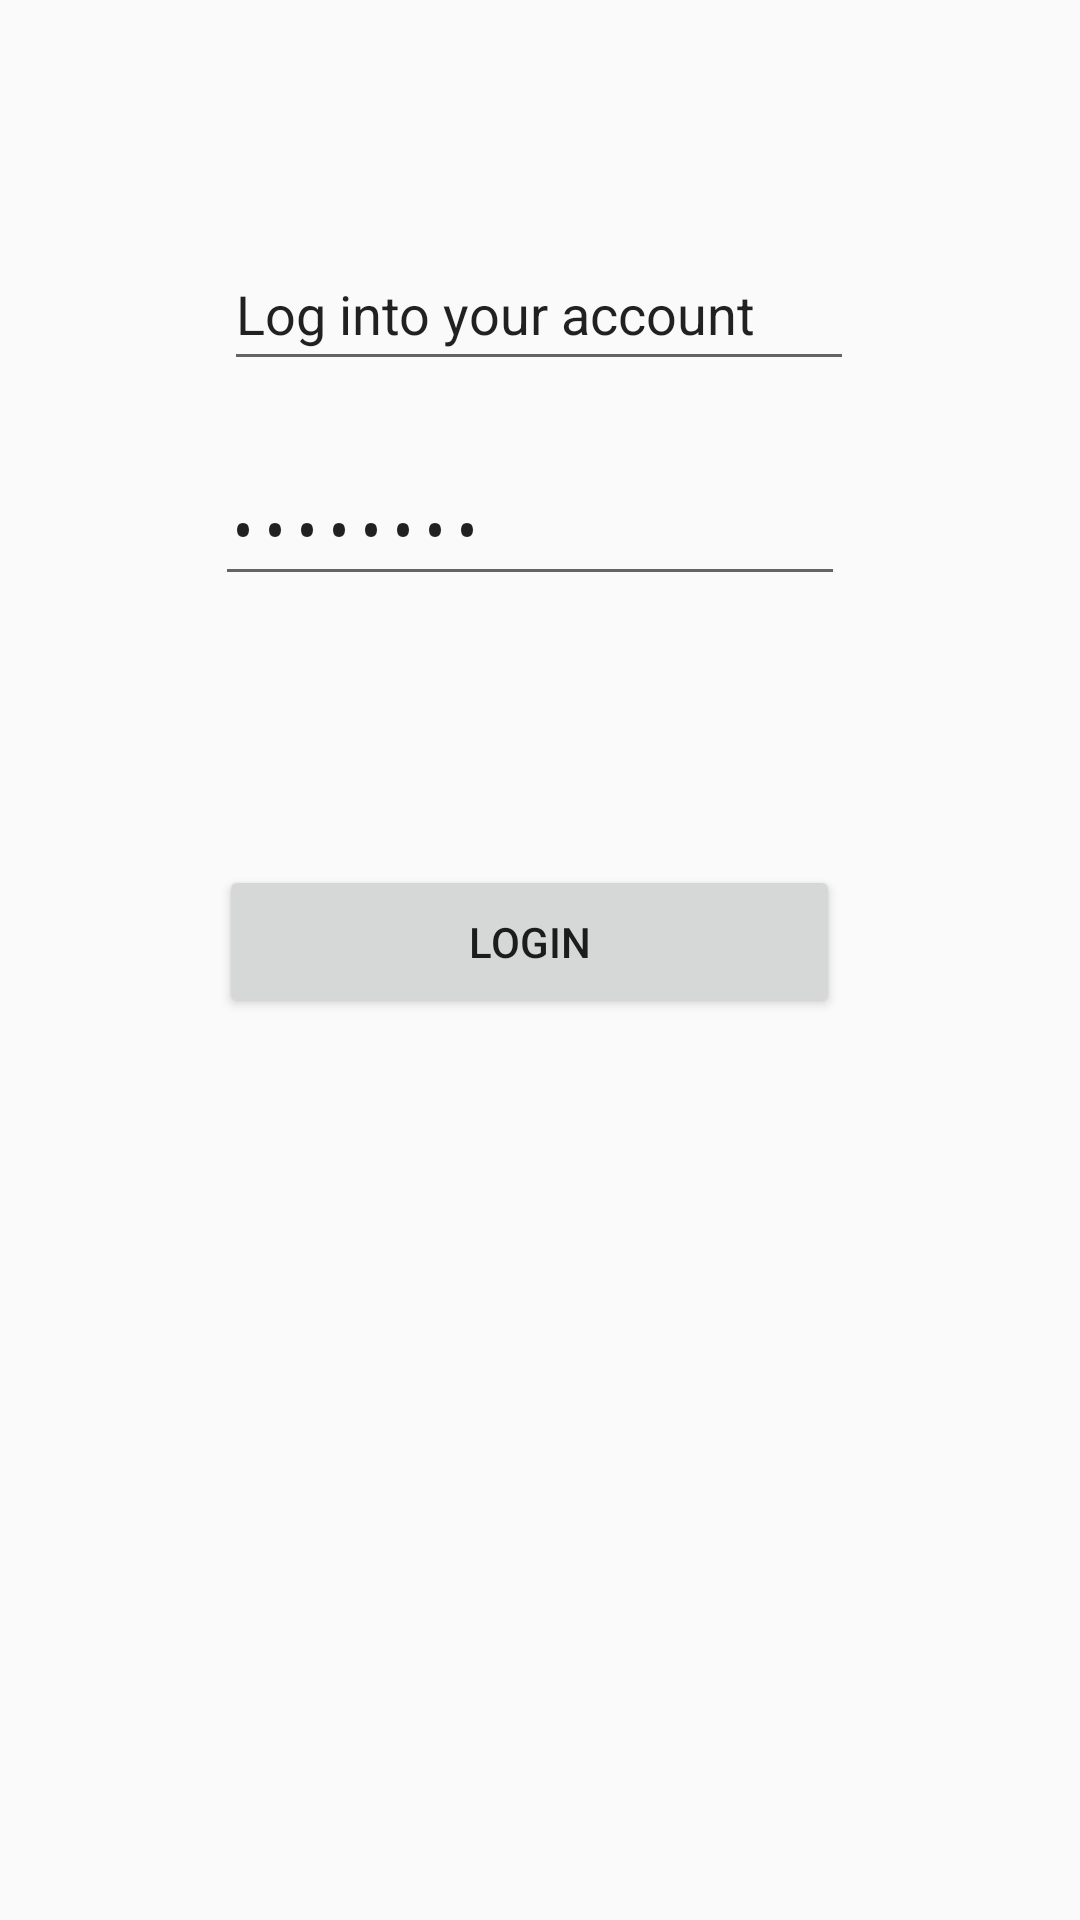

Write the Android layout XML for this screen, with the resource values it uses.
<!-- AndroidManifest.xml: application theme Theme.Eyespeak -->
<!-- res/layout/login.xml -->
<?xml version="1.0" encoding="utf-8"?>
<androidx.constraintlayout.widget.ConstraintLayout xmlns:android="http://schemas.android.com/apk/res/android"
    xmlns:app="http://schemas.android.com/apk/res-auto"
    xmlns:tools="http://schemas.android.com/tools"
    android:layout_width="match_parent"
    android:layout_height="match_parent">

    <EditText
        android:id="@+id/Email_Address"
        android:layout_width="wrap_content"
        android:layout_height="wrap_content"
        android:layout_marginStart="97dp"
        android:layout_marginTop="74dp"
        android:layout_marginEnd="104dp"
        android:layout_marginBottom="488dp"
        android:ems="10"
        android:inputType="textEmailAddress"
        android:minHeight="48dp"
        android:text="Email"
        app:layout_constraintBottom_toBottomOf="parent"
        app:layout_constraintEnd_toEndOf="parent"
        app:layout_constraintStart_toStartOf="parent"
        app:layout_constraintTop_toBottomOf="@+id/editTextTextPersonName" />

    <EditText
        android:id="@+id/Password"
        android:layout_width="wrap_content"
        android:layout_height="48dp"
        android:layout_marginStart="97dp"
        android:layout_marginEnd="104dp"
        android:layout_marginBottom="443dp"
        android:ems="10"
        android:inputType="textPassword"
        android:text="Password"
        app:layout_constraintBottom_toBottomOf="parent"
        app:layout_constraintEnd_toEndOf="parent"
        app:layout_constraintStart_toStartOf="parent"
        app:layout_constraintTop_toBottomOf="@+id/Email_Address" />

    <EditText
        android:id="@+id/editTextTextPersonName"
        android:layout_width="wrap_content"
        android:layout_height="wrap_content"
        android:layout_marginStart="100dp"
        android:layout_marginTop="79dp"
        android:layout_marginEnd="101dp"
        android:ems="10"
        android:inputType="textPersonName"
        android:minHeight="48dp"
        android:text="Log into your account"
        app:layout_constraintEnd_toEndOf="parent"
        app:layout_constraintStart_toStartOf="parent"
        app:layout_constraintTop_toTopOf="parent" />

    <Button
        android:id="@+id/button"
        android:layout_width="207dp"
        android:layout_height="51dp"
        android:layout_marginStart="158dp"
        android:layout_marginTop="92dp"
        android:layout_marginEnd="165dp"
        android:layout_marginBottom="303dp"
        android:text="Login"
        app:layout_constraintBottom_toBottomOf="parent"
        app:layout_constraintEnd_toEndOf="parent"
        app:layout_constraintStart_toStartOf="parent"
        app:layout_constraintTop_toBottomOf="@+id/Password" />
</androidx.constraintlayout.widget.ConstraintLayout>
<!-- resources referenced by this layout -->
<resources>
  <style name="Theme.Eyespeak" parent="android:Theme.Material.Light.NoActionBar" />
</resources>
